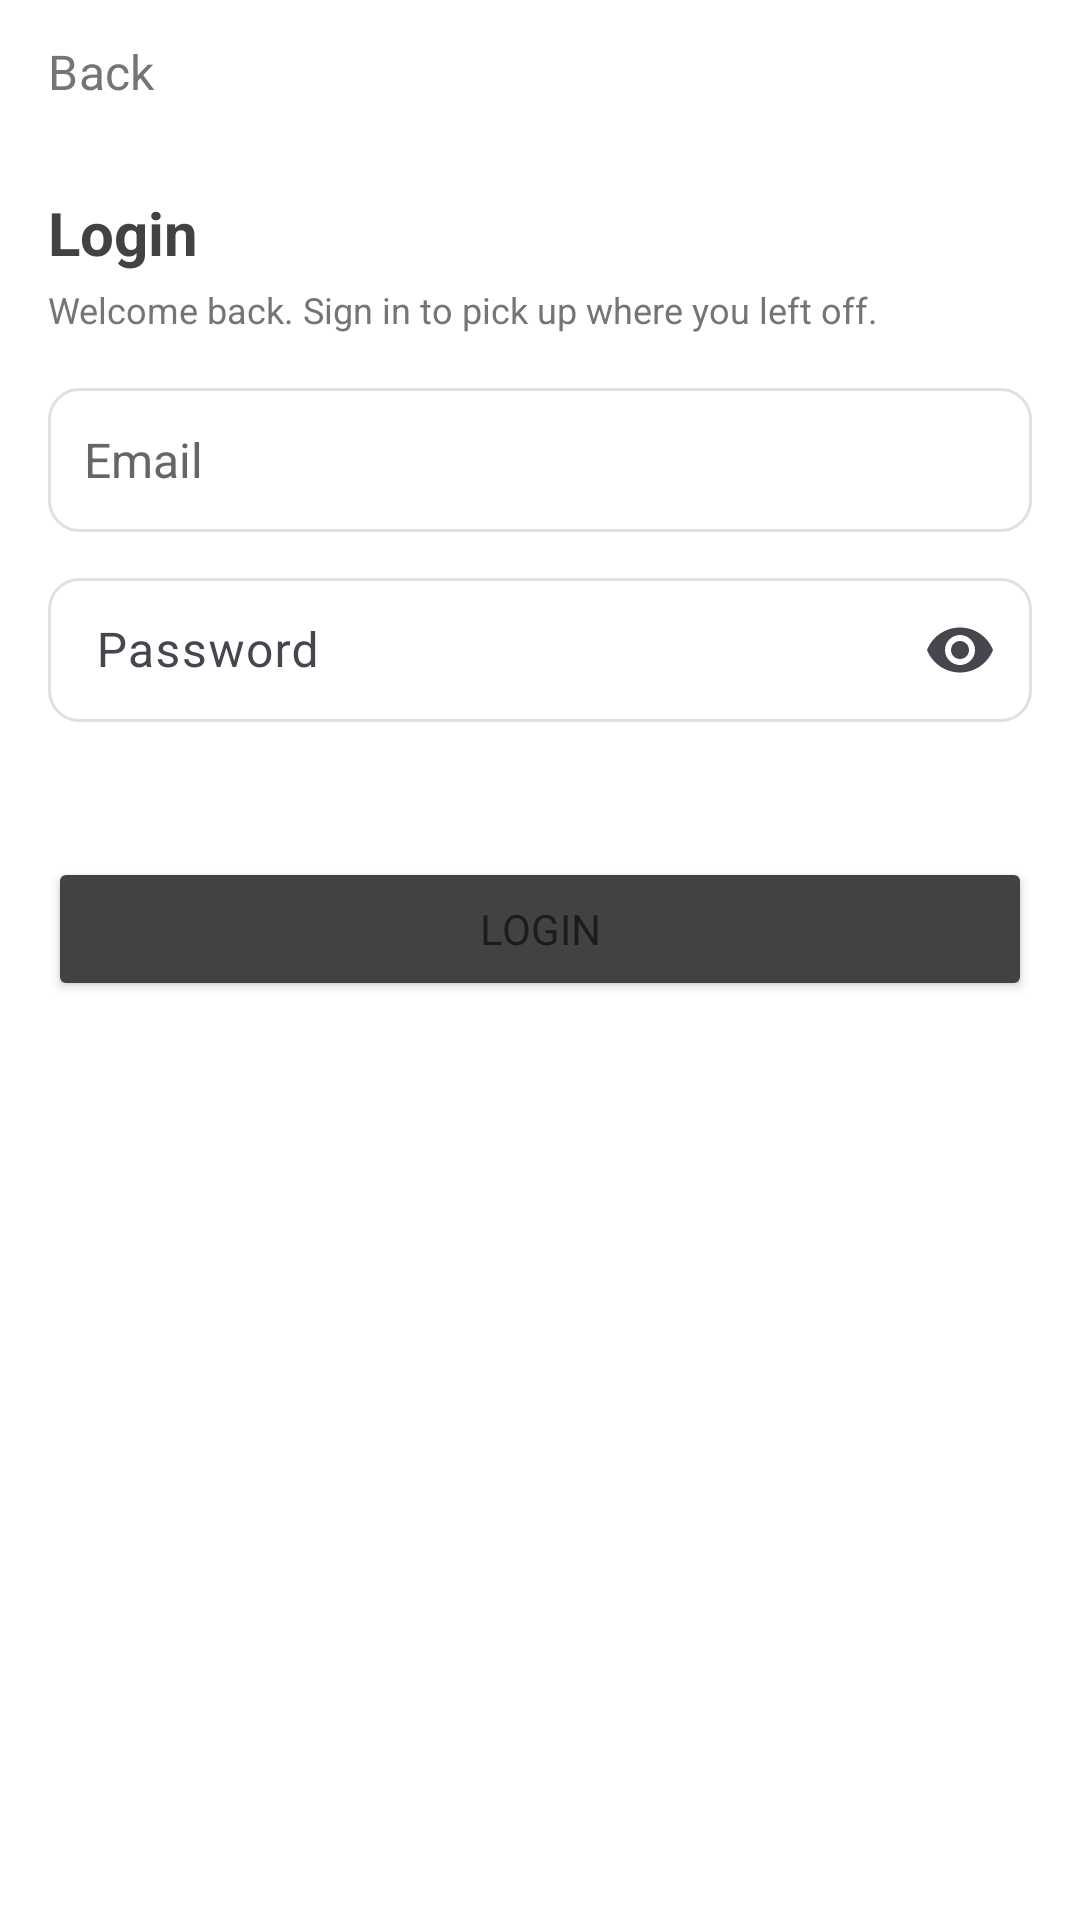

Produce the Android XML layout that renders to this screen, including the resource entries it uses.
<!-- AndroidManifest.xml: application theme Theme.G08 -->
<!-- res/layout/universal_login_page.xml -->
<?xml version="1.0" encoding="utf-8"?>
<androidx.constraintlayout.widget.ConstraintLayout xmlns:android="http://schemas.android.com/apk/res/android"
    xmlns:app="http://schemas.android.com/apk/res-auto"
    xmlns:tools="http://schemas.android.com/tools"
    android:layout_width="match_parent"
    android:layout_height="match_parent"
    android:fitsSystemWindows="true">

    <LinearLayout
        android:id="@+id/rootLayout"
        android:layout_width="match_parent"
        android:layout_height="match_parent"
        android:orientation="vertical"
        android:paddingLeft="16dp"
        android:paddingRight="16dp">

        <Button
            android:id="@+id/backButton"
            style="@style/Widget.Material3.Button.TextButton"
            android:layout_width="wrap_content"
            android:layout_height="wrap_content"
            android:layout_gravity="start"
            android:minHeight="48dp"
            android:minWidth="0dp"
            android:paddingStart="0dp"
            android:paddingEnd="16dp"
            android:text="@string/back"
            android:textColor="@color/grey"
            android:textSize="16sp"
            app:icon="@drawable/ic_arrow_back"
            app:iconGravity="textStart"
            app:iconSize="24dp"
            app:iconTint="@color/grey" />

        <TextView
            android:id="@+id/loginTitle"
            android:layout_width="match_parent"
            android:layout_height="wrap_content"
            android:layout_marginTop="16dp"
            android:text="@string/login_title"
            android:textAlignment="textStart"
            android:textColor="@color/main_netural_color"
            android:textSize="20sp"
            android:textStyle="bold" />

        <TextView
            android:id="@+id/loginSubtitle"
            android:layout_width="match_parent"
            android:layout_height="wrap_content"
            android:layout_marginTop="4dp"
            android:paddingBottom="8dp"
            android:text="@string/login_subtitle"
            android:textAlignment="textStart"
            android:textColor="@color/grey"
            android:textSize="12sp" />

        <EditText
            android:id="@+id/emailInput"
            android:layout_width="match_parent"
            android:layout_height="wrap_content"
            android:layout_marginTop="0dp"
            android:background="@drawable/edittext_bordered"
            android:hint="@string/user_email"
            android:importantForAutofill="no"
            android:inputType="textEmailAddress"
            android:layout_marginVertical="@dimen/button_vertical_margin"
            android:maxWidth="320dp"
            android:minHeight="48dp"
            android:padding="12dp"
            android:textColorHint="#666666"
            android:textSize="16sp" />

        <com.google.android.material.textfield.TextInputLayout
            android:layout_width="match_parent"
            android:layout_height="wrap_content"
            app:endIconMode="password_toggle">
            <EditText
                android:id="@+id/passwordInput"
                android:layout_width="match_parent"
                android:layout_height="wrap_content"
                android:background="@drawable/edittext_bordered"
                android:hint="@string/user_password"
                android:importantForAutofill="no"
                android:inputType="textPassword"
                android:layout_marginVertical="@dimen/button_vertical_margin"
                android:maxWidth="320dp"
                android:minHeight="48dp"
                android:padding="12dp"
                android:textColorHint="#666666"
                android:textSize="16sp" />
        </com.google.android.material.textfield.TextInputLayout>


        <Button
            android:id="@+id/loginbutton"
            android:layout_width="match_parent"
            android:layout_height="wrap_content"
            android:layout_marginTop="35dp"
            android:maxWidth="320dp"
            android:text="@string/home_login_button"
            android:textColorLink="@color/main_cust_color"
            android:textSize="14sp"
            app:backgroundTint="@color/main_netural_color"/>

    </LinearLayout>


</androidx.constraintlayout.widget.ConstraintLayout>
<!-- resources referenced by this layout -->
<resources>
  <color name="grey">#757575</color>
  <color name="main_cust_color">#B8860B</color>
  <color name="main_netural_color">#424242</color>
  <dimen name="button_vertical_margin">10dp</dimen>
  <!-- drawable edittext_bordered (drawable) -->
  <?xml version="1.0" encoding="utf-8"?>
  <shape xmlns:android="http://schemas.android.com/apk/res/android"
      android:shape="rectangle">
      <solid android:color="@color/white" />
      <stroke
          android:width="1dp"
          android:color="@color/input_border_light_grey" />
      <corners android:radius="10dp" />
  </shape>
  <string name="back">Back</string>
  <string name="home_login_button">Login</string>
  <string name="login_subtitle">Welcome back. Sign in to pick up where you left off.</string>
  <string name="login_title">Login</string>
  <string name="user_email">Email</string>
  <string name="user_password">Password</string>
  <style name="Theme.G08" parent="Base.Theme.G08" />
  <color name="white">#FFFFFFFF</color>
  <color name="input_border_light_grey">#E0E0E0</color>
  <style name="Base.Theme.G08" parent="Theme.Material3.DayNight.NoActionBar">
          
          
          <item name="android:windowBackground">@color/cardview_light_background</item>
          <item name="android:fontFamily">sans-serif</item>
          <item name="materialButtonStyle">@style/Widget.G08.Button</item>
          <item name="editTextStyle">@style/Widget.G08.EditText</item>
      </style>
  <style name="Widget.G08.Button" parent="Widget.Material3.Button">
          <item name="cornerRadius">@dimen/button_corner_radius</item>
          <item name="android:paddingTop">@dimen/button_vertical_padding</item>
          <item name="android:paddingBottom">@dimen/button_vertical_padding</item>
          <item name="android:textStyle">bold</item>
          <item name="android:layout_marginTop">@dimen/button_vertical_margin</item>
          <item name="android:layout_marginBottom">@dimen/button_vertical_margin</item>
      </style>
  <style name="Widget.G08.EditText" parent="Widget.AppCompat.EditText">
          <item name="android:background">@drawable/edittext_bordered</item>
          <item name="android:padding">12dp</item>
      </style>
  <dimen name="button_corner_radius">10dp</dimen>
  <dimen name="button_vertical_padding">15dp</dimen>
</resources>
